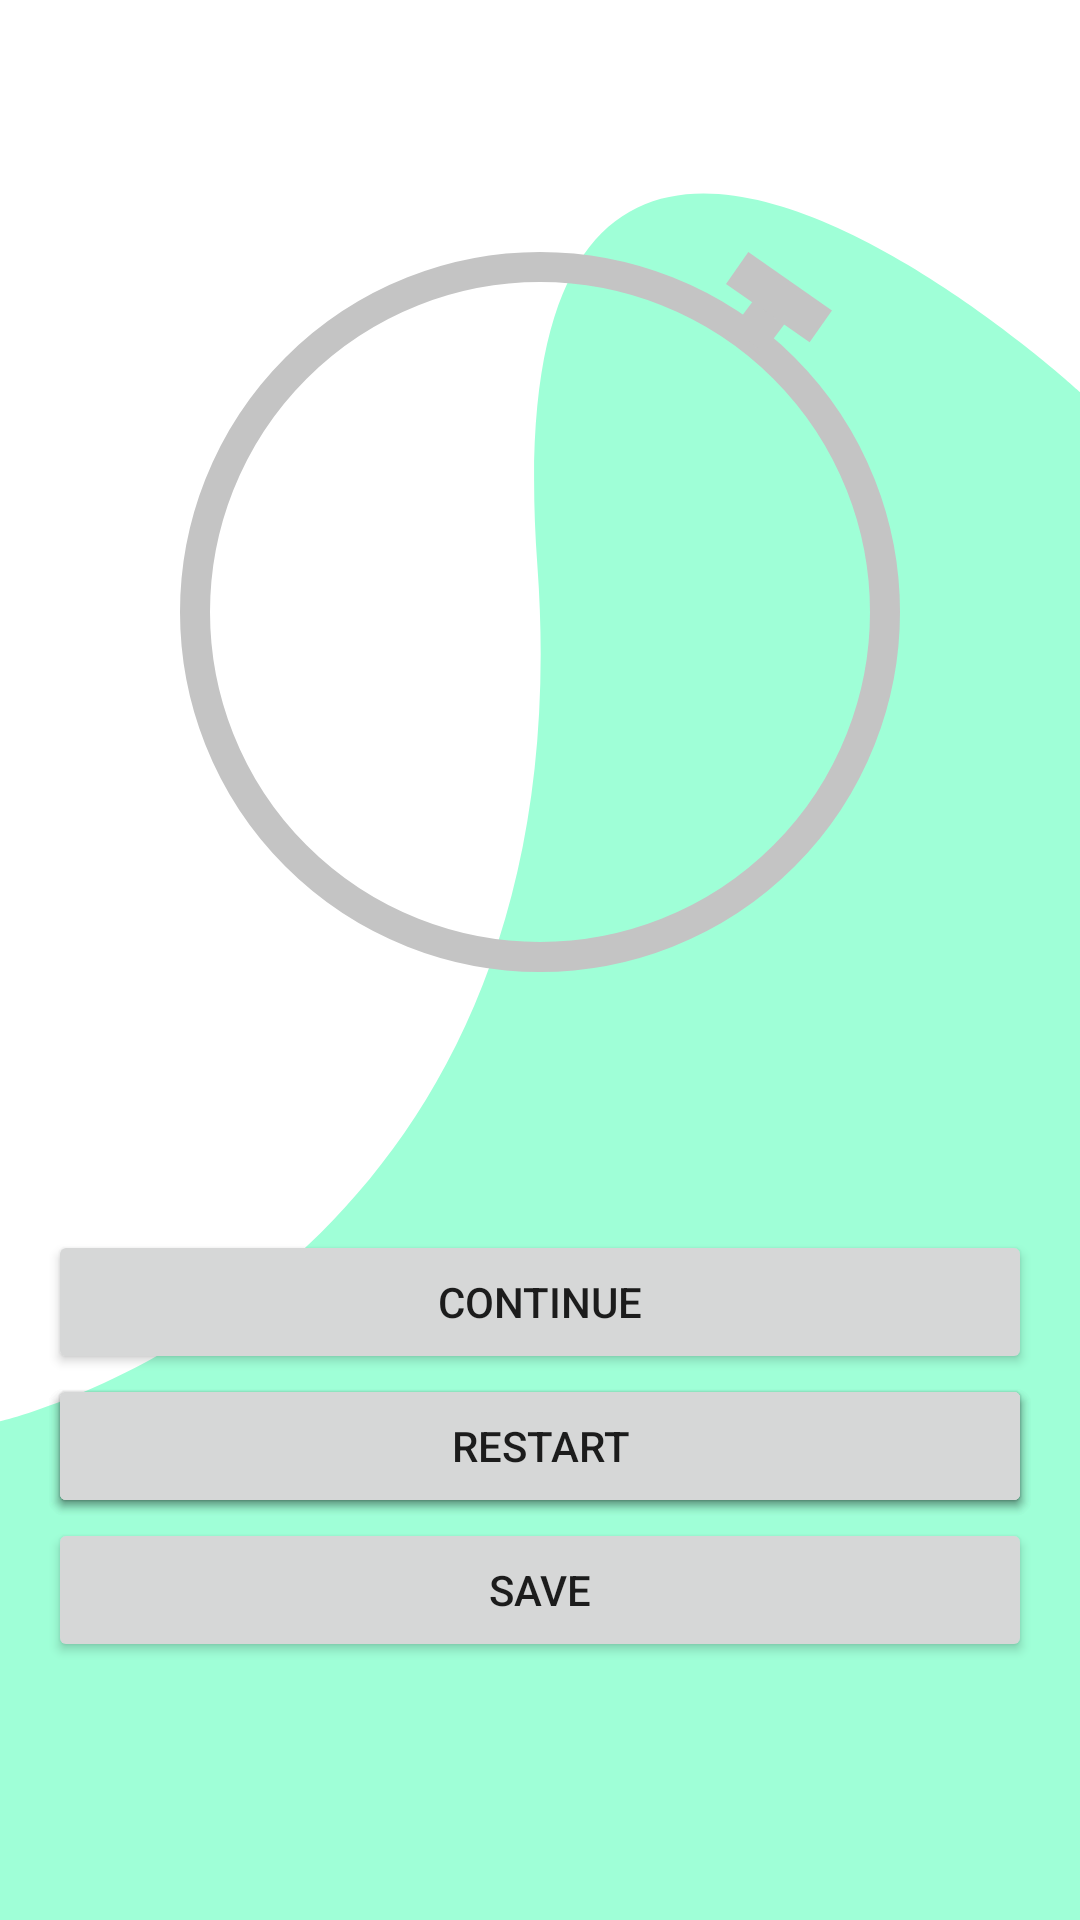

Here is an Android app screen rendered from its layout file. Give the layout XML and the strings, colors and styles it references.
<!-- AndroidManifest.xml: application theme AppTheme -->
<!-- res/layout/fragment_timer.xml -->
<?xml version="1.0" encoding="utf-8"?>
<androidx.constraintlayout.widget.ConstraintLayout
    xmlns:android="http://schemas.android.com/apk/res/android"
    xmlns:tools="http://schemas.android.com/tools"
    xmlns:app="http://schemas.android.com/apk/res-auto"
    android:layout_width="match_parent"
    android:layout_height="match_parent"
    tools:context=".fragment.TimerFragment">

    <View
        android:layout_width="wrap_content"
        android:layout_height="wrap_content"
        android:background="@drawable/ic_background_shape"
        android:layout_marginTop="@dimen/size_16"
        app:layout_constraintTop_toTopOf="parent"
        app:layout_constraintEnd_toEndOf="parent"
        app:layout_constraintStart_toStartOf="parent"
        />

    <ImageView
        android:id="@+id/timerImage"
        android:layout_width="wrap_content"
        android:layout_height="wrap_content"
        android:layout_marginTop="84dp"
        android:src="@drawable/ic_bigtimericon"
        app:layout_constraintEnd_toEndOf="parent"
        app:layout_constraintHorizontal_bias="0.5"
        app:layout_constraintStart_toStartOf="parent"
        app:layout_constraintTop_toTopOf="parent" />

    <TextView
        android:id="@+id/timeView"
        style="@style/Text.Stopwatch"
        android:layout_width="wrap_content"
        android:layout_height="wrap_content"
        app:layout_constraintBottom_toBottomOf="@+id/timerImage"
        app:layout_constraintEnd_toEndOf="@+id/timerImage"
        app:layout_constraintLeft_toLeftOf="parent"
        app:layout_constraintRight_toRightOf="parent"
        app:layout_constraintStart_toStartOf="@+id/timerImage"
        app:layout_constraintTop_toTopOf="@+id/timerImage"
        app:layout_constraintVertical_bias="0.5"
        tools:text="00:00:00" />

    <Button
        android:id="@+id/buttonStart"
        android:layout_width="@dimen/size_0"
        android:layout_height="wrap_content"
        android:text="@string/button_start"
        android:layout_marginStart="@dimen/screen_horizontal_padding"
        android:layout_marginEnd="@dimen/screen_horizontal_padding"
        app:layout_constraintTop_toBottomOf="@id/timerImage"
        app:layout_constraintEnd_toEndOf="parent"
        app:layout_constraintStart_toStartOf="parent"
        app:layout_constraintBottom_toBottomOf="parent" />

    <Button
        android:id="@+id/buttonStop"
        android:layout_width="@dimen/size_0"
        android:layout_height="wrap_content"
        android:text="@string/button_stop"
        android:layout_marginStart="@dimen/screen_horizontal_padding"
        android:layout_marginEnd="@dimen/screen_horizontal_padding"
        app:layout_constraintTop_toBottomOf="@id/timerImage"
        app:layout_constraintEnd_toEndOf="parent"
        app:layout_constraintStart_toStartOf="parent"
        app:layout_constraintBottom_toBottomOf="parent" />

    <androidx.constraintlayout.widget.Group
        android:id="@+id/buttonGroup"
        android:layout_width="wrap_content"
        android:layout_height="wrap_content"
        app:constraint_referenced_ids="buttonContinue,buttonRestart,buttonSave" />

    <Button
        android:id="@+id/buttonContinue"
        android:text="@string/button_continue"
        android:layout_width="@dimen/size_0"
        android:layout_height="wrap_content"
        android:layout_marginStart="@dimen/screen_horizontal_padding"
        android:layout_marginEnd="@dimen/screen_horizontal_padding"
        app:layout_constraintVertical_chainStyle="packed"
        app:layout_constraintTop_toBottomOf="@id/timerImage"
        app:layout_constraintEnd_toEndOf="parent"
        app:layout_constraintStart_toStartOf="parent"
        app:layout_constraintBottom_toTopOf="@id/buttonRestart" />

    <Button
        android:id="@+id/buttonRestart"
        android:layout_width="@dimen/size_0"
        android:layout_height="wrap_content"
        android:text="@string/button_restart"
        android:layout_marginStart="@dimen/screen_horizontal_padding"
        android:layout_marginEnd="@dimen/screen_horizontal_padding"
        app:layout_constraintTop_toBottomOf="@id/buttonContinue"
        app:layout_constraintEnd_toEndOf="parent"
        app:layout_constraintStart_toStartOf="parent"
        app:layout_constraintBottom_toTopOf="@id/buttonSave" />

    <Button
        android:id="@+id/buttonSave"
        android:layout_width="@dimen/size_0"
        android:layout_height="wrap_content"
        android:text="@string/button_save"
        android:layout_marginStart="@dimen/screen_horizontal_padding"
        android:layout_marginEnd="@dimen/screen_horizontal_padding"
        app:layout_constraintTop_toBottomOf="@id/buttonRestart"
        app:layout_constraintEnd_toEndOf="parent"
        app:layout_constraintStart_toStartOf="parent"
        app:layout_constraintBottom_toBottomOf="parent" />

</androidx.constraintlayout.widget.ConstraintLayout>
<!-- resources referenced by this layout -->
<resources>
  <dimen name="screen_horizontal_padding">@dimen/screen_padding</dimen>
  <dimen name="size_0">0dp</dimen>
  <dimen name="size_16">64dp</dimen>
  <!-- drawable ic_background_shape (drawable) -->
  <vector xmlns:android="http://schemas.android.com/apk/res/android"
      android:width="412dp"
      android:height="802dp"
      android:viewportWidth="412"
      android:viewportHeight="802">
    <path
        android:pathData="M0,513.5C0,513.5 225,456.5 205,156C185,-144.501 412,83.5 412,83.5V802.001H205H0V513.5Z"
        android:fillColor="#9FFFD7"/>
  </vector>
  <!-- drawable ic_bigtimericon (drawable) -->
  <vector xmlns:android="http://schemas.android.com/apk/res/android"
      android:width="240dp"
      android:height="240dp"
      android:viewportWidth="240"
      android:viewportHeight="240">
    <path
        android:pathData="M120,120m-115,0a115,115 0,1 1,230 0a115,115 0,1 1,-230 0"
        android:strokeWidth="10"
        android:fillColor="#00000000"
        android:strokeColor="#C4C4C4"/>
    <path
        android:pathData="M184,25.638l10.295,-13.638l10.376,7.832l-10.295,13.638z"
        android:fillColor="#C4C4C4"/>
    <path
        android:pathData="M189.441,0l27.879,19.462l-7.441,10.659l-27.879,-19.462z"
        android:fillColor="#C4C4C4"/>
  </vector>
  <string name="button_continue">Continue</string>
  <string name="button_restart">Restart</string>
  <string name="button_save">Save</string>
  <string name="button_start">Start</string>
  <string name="button_stop">Stop</string>
  <style name="Text.Stopwatch">
          <item name="android:textSize">48sp</item>
  
      </style>
  <dimen name="screen_padding">@dimen/size_4</dimen>
  <dimen name="size_4">16dp</dimen>
</resources>
